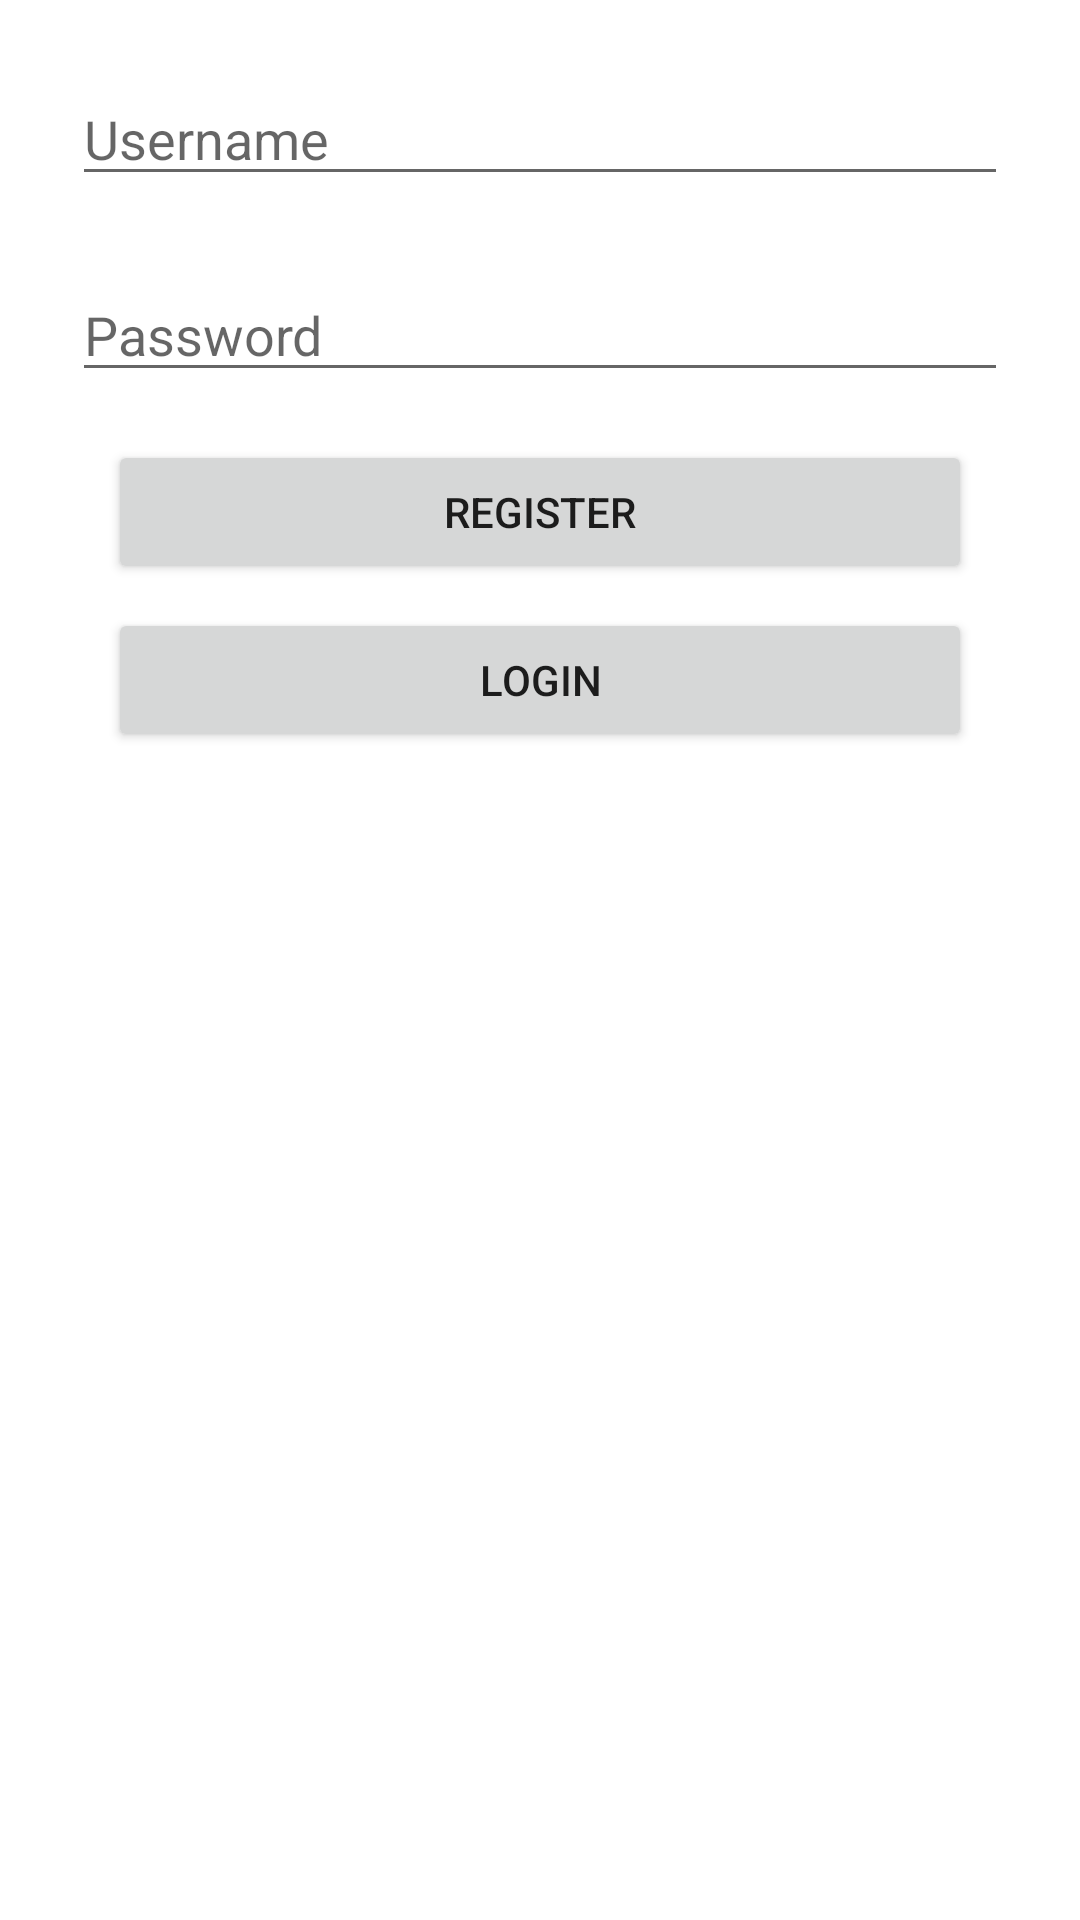

This screen was rendered from an Android layout file. Write that file and the resources it references.
<!-- AndroidManifest.xml: application theme Theme.DailyExpenseTracker -->
<!-- res/layout/activity_login.xml -->
<?xml version="1.0" encoding="utf-8"?>
<androidx.constraintlayout.widget.ConstraintLayout xmlns:android="http://schemas.android.com/apk/res/android"
    xmlns:app="http://schemas.android.com/apk/res-auto"
    xmlns:tools="http://schemas.android.com/tools"
    android:layout_width="match_parent"
    android:layout_height="match_parent"
    tools:context=".LoginActivity">

    <EditText
        android:id="@+id/editTextLoginUsername"
        android:layout_width="0dp"
        android:layout_height="wrap_content"
        android:layout_marginStart="24dp"
        android:layout_marginLeft="24dp"
        android:layout_marginTop="24dp"
        android:layout_marginEnd="24dp"
        android:layout_marginRight="24dp"
        android:ems="10"
        android:hint="Username"
        android:inputType="text"
        app:layout_constraintEnd_toEndOf="parent"
        app:layout_constraintStart_toStartOf="parent"
        app:layout_constraintTop_toTopOf="parent" />

    <EditText
        android:id="@+id/editTextLoginPassword"
        android:layout_width="0dp"
        android:layout_height="wrap_content"
        android:layout_marginStart="24dp"
        android:layout_marginLeft="24dp"
        android:layout_marginTop="24dp"
        android:layout_marginEnd="24dp"
        android:layout_marginRight="24dp"
        android:ems="10"
        android:hint="Password"
        android:inputType="textPassword"
        app:layout_constraintEnd_toEndOf="parent"
        app:layout_constraintStart_toStartOf="parent"
        app:layout_constraintTop_toBottomOf="@+id/editTextLoginUsername" />

    <Button
        android:id="@+id/btnLogin"
        android:layout_width="0dp"
        android:layout_height="wrap_content"
        android:layout_marginStart="36dp"
        android:layout_marginLeft="36dp"
        android:layout_marginTop="8dp"
        android:layout_marginEnd="36dp"
        android:layout_marginRight="36dp"
        android:text="Login"
        app:layout_constraintEnd_toEndOf="parent"
        app:layout_constraintStart_toStartOf="parent"
        app:layout_constraintTop_toBottomOf="@+id/btnToRegistration" />

    <Button
        android:id="@+id/btnToRegistration"
        android:layout_width="0dp"
        android:layout_height="wrap_content"
        android:layout_marginStart="36dp"
        android:layout_marginLeft="36dp"
        android:layout_marginTop="16dp"
        android:layout_marginEnd="36dp"
        android:layout_marginRight="36dp"
        android:text="Register"
        app:layout_constraintEnd_toEndOf="parent"
        app:layout_constraintStart_toStartOf="parent"
        app:layout_constraintTop_toBottomOf="@+id/editTextLoginPassword" />

</androidx.constraintlayout.widget.ConstraintLayout>
<!-- resources referenced by this layout -->
<resources>
  <style name="Theme.DailyExpenseTracker" parent="Theme.MaterialComponents.DayNight.DarkActionBar">
          
          <item name="colorPrimary">@color/teal_500</item>
          <item name="colorPrimaryVariant">@color/teal_700</item>
          <item name="colorOnPrimary">@color/white</item>
          
          <item name="colorSecondary">@color/blue_200</item>
          <item name="colorSecondaryVariant">@color/blue_700</item>
          <item name="colorOnSecondary">@color/black</item>
          
          <item name="android:statusBarColor" tools:targetApi="l">?attr/colorPrimaryVariant</item>
          
      </style>
  <color name="teal_500">#009688</color>
  <color name="teal_700">#00796B</color>
  <color name="white">#FFFFFFFF</color>
  <color name="blue_200">#BBDEFB</color>
  <color name="blue_700">#1976D2</color>
  <color name="black">#FF000000</color>
</resources>
